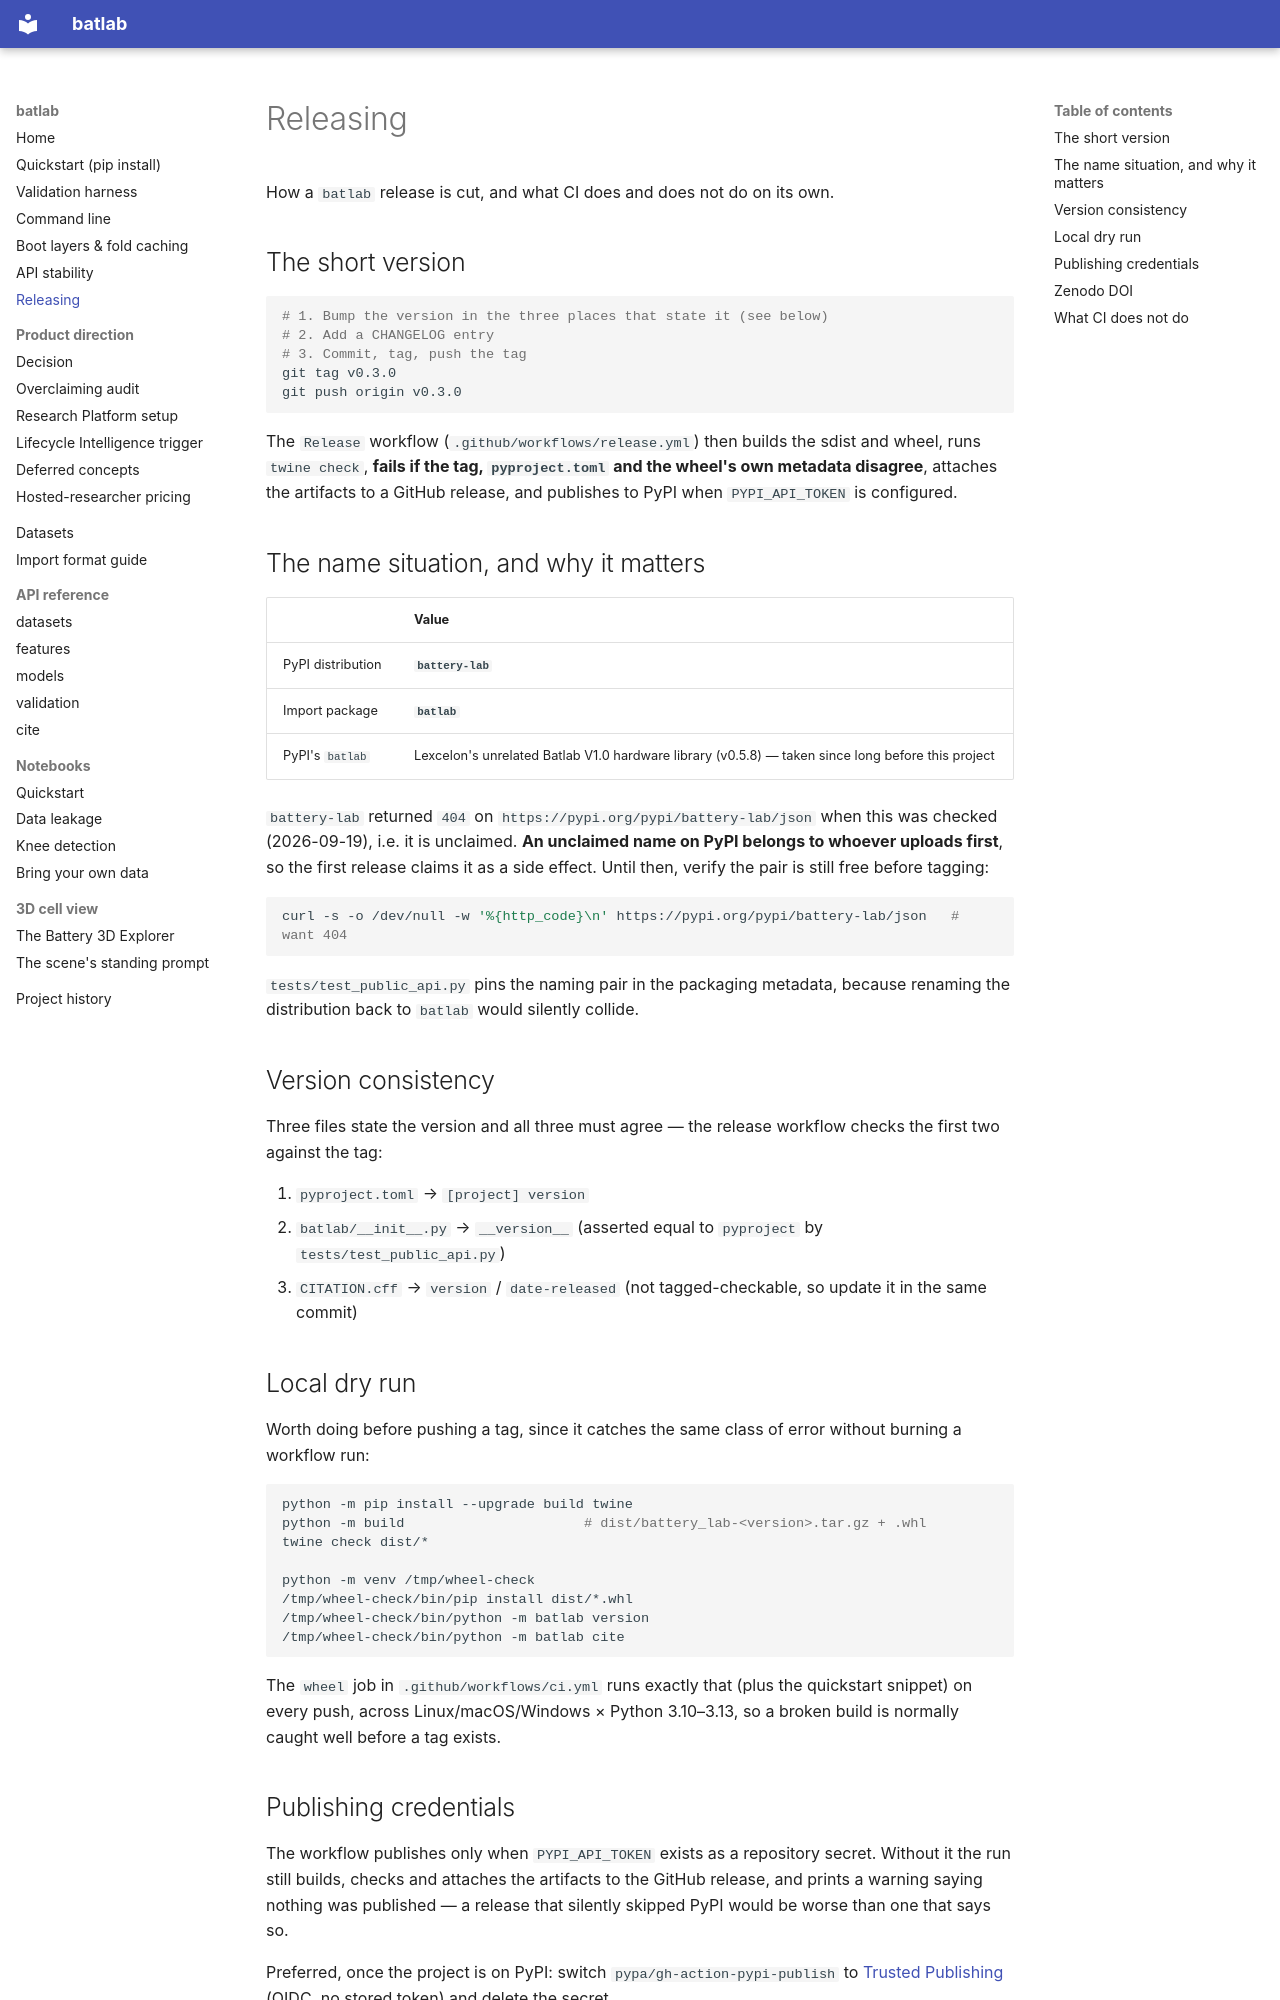

repository: seyedali1996lb-svg/battery-intelligence-platform · page: releasing/index.html · generator: mkdocs

# Releasing

How a `batlab` release is cut, and what CI does and does not do on its own.

## The short version

```bash
# 1. Bump the version in the three places that state it (see below)
# 2. Add a CHANGELOG entry
# 3. Commit, tag, push the tag
git tag v0.3.0
git push origin v0.3.0
```

The `Release` workflow (`.github/workflows/release.yml`) then builds the sdist
and wheel, runs `twine check`, **fails if the tag, `pyproject.toml` and the
wheel's own metadata disagree**, attaches the artifacts to a GitHub release, and
publishes to PyPI when `PYPI_API_TOKEN` is configured.

## The name situation, and why it matters

| | Value |
|---|---|
| PyPI distribution | **`battery-lab`** |
| Import package | **`batlab`** |
| PyPI's `batlab` | Lexcelon's unrelated Batlab V1.0 hardware library (v0.5.8) — taken since long before this project |

`battery-lab` returned `404` on `https://pypi.org/pypi/battery-lab/json` when this
was checked (2026-09-19), i.e. it is unclaimed. **An unclaimed name on PyPI
belongs to whoever uploads first**, so the first release claims it as a side
effect. Until then, verify the pair is still free before tagging:

```bash
curl -s -o /dev/null -w '%{http_code}\n' https://pypi.org/pypi/battery-lab/json   # want 404
```

`tests/test_public_api.py` pins the naming pair in the packaging metadata, because
renaming the distribution back to `batlab` would silently collide.

## Version consistency

Three files state the version and all three must agree — the release workflow
checks the first two against the tag:

1. `pyproject.toml` → `[project] version`
2. `batlab/__init__.py` → `__version__` (asserted equal to `pyproject` by
   `tests/test_public_api.py`)
3. `CITATION.cff` → `version` / `date-released` (not tagged-checkable, so update
   it in the same commit)

## Local dry run

Worth doing before pushing a tag, since it catches the same class of error
without burning a workflow run:

```bash
python -m pip install --upgrade build twine
python -m build                      # dist/battery_lab-<version>.tar.gz + .whl
twine check dist/*

python -m venv /tmp/wheel-check
/tmp/wheel-check/bin/pip install dist/*.whl
/tmp/wheel-check/bin/python -m batlab version
/tmp/wheel-check/bin/python -m batlab cite
```

The `wheel` job in `.github/workflows/ci.yml` runs exactly that (plus the
quickstart snippet) on every push, across Linux/macOS/Windows × Python 3.10–3.13,
so a broken build is normally caught well before a tag exists.

## Publishing credentials

The workflow publishes only when `PYPI_API_TOKEN` exists as a repository secret.
Without it the run still builds, checks and attaches the artifacts to the GitHub
release, and prints a warning saying nothing was published — a release that
silently skipped PyPI would be worse than one that says so.

Preferred, once the project is on PyPI: switch `pypa/gh-action-pypi-publish` to
[Trusted Publishing](https://docs.pypi.org/trusted-publishers/) (OIDC, no stored
token) and delete the secret.
